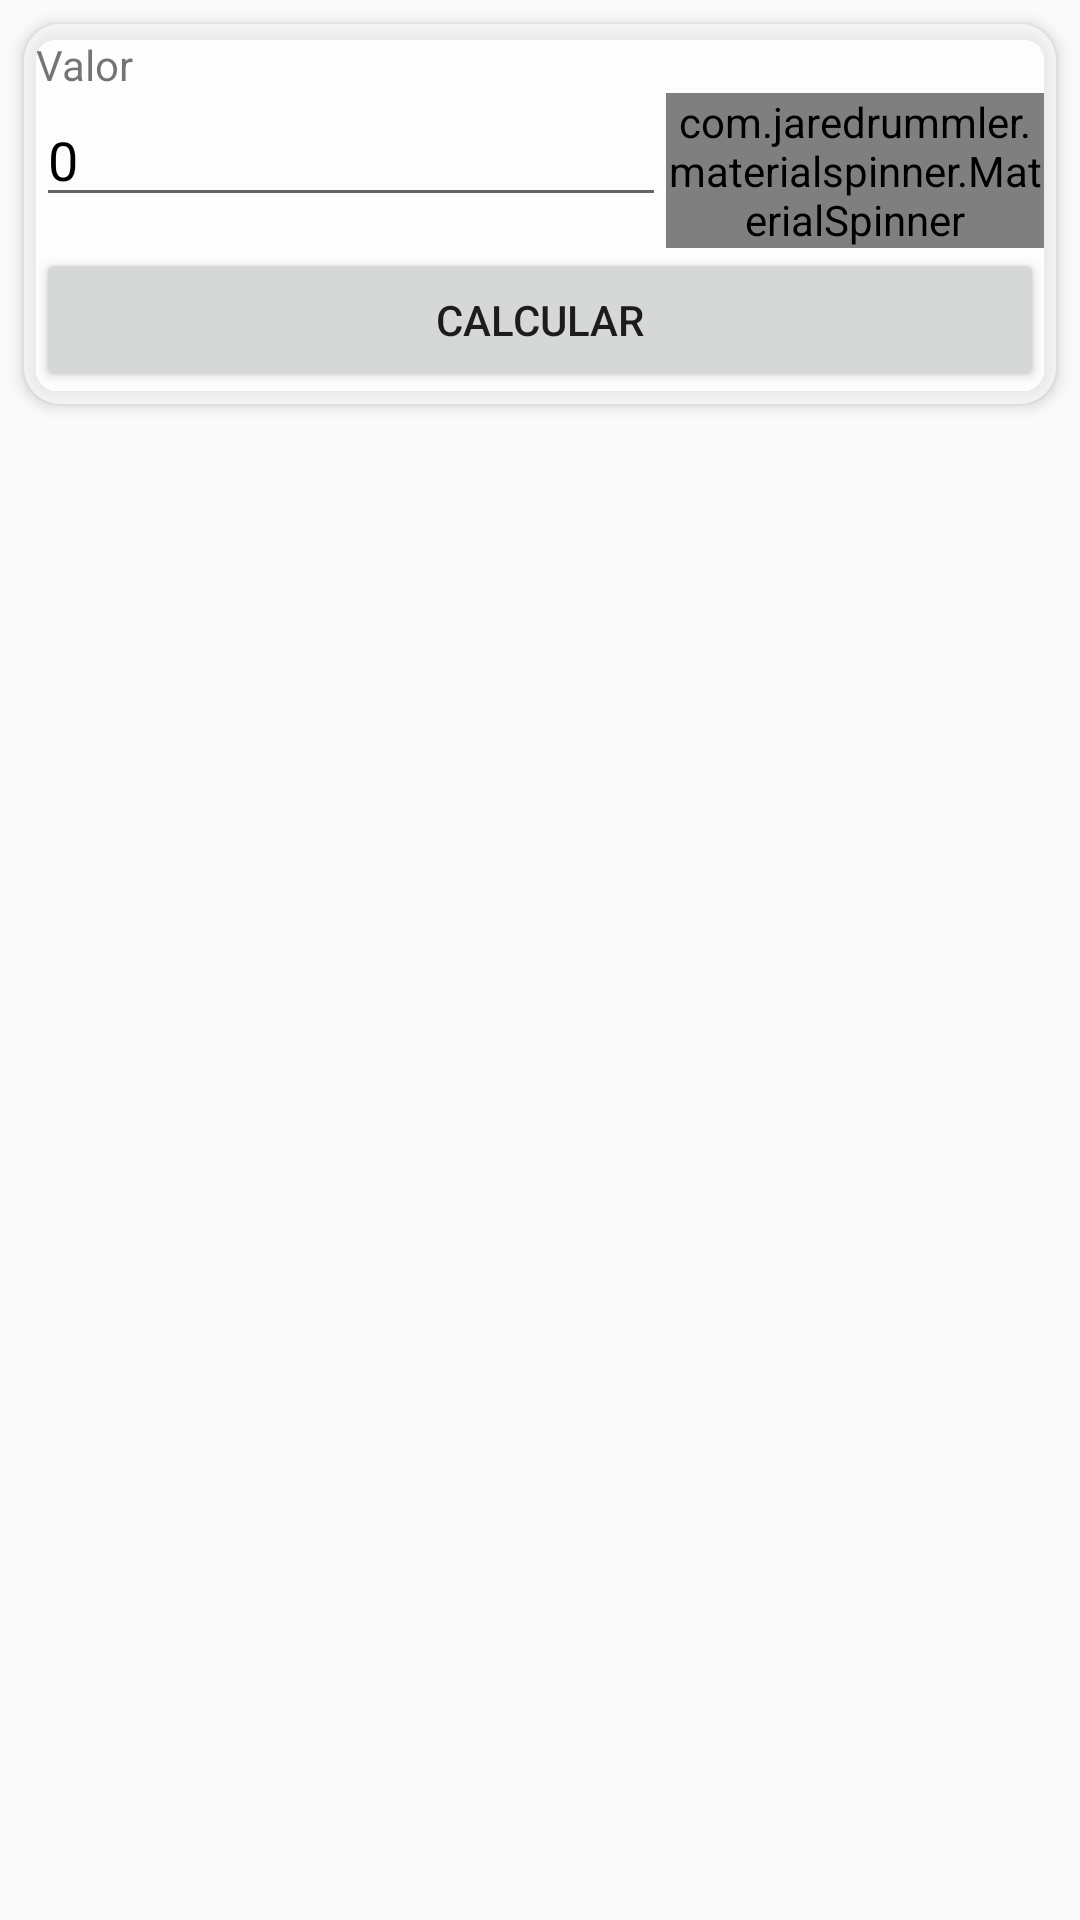

The Android layout XML behind this screen, and the referenced resources:
<!-- AndroidManifest.xml: application theme AppTheme -->
<!-- res/layout/main_fragment.xml -->
<?xml version="1.0" encoding="utf-8"?>
<androidx.constraintlayout.widget.ConstraintLayout xmlns:android="http://schemas.android.com/apk/res/android"
    xmlns:app="http://schemas.android.com/apk/res-auto"
    xmlns:tools="http://schemas.android.com/tools"
    android:layout_width="match_parent"
    android:layout_height="match_parent"
    tools:context=".presentation.fragment.fragment_main.MainFragment">

    <androidx.cardview.widget.CardView
        android:id="@+id/cv_main"
        android:layout_width="match_parent"
        android:layout_height="wrap_content"
        app:cardBackgroundColor="@color/white_suave"
        app:cardCornerRadius="12dp"
        app:cardElevation="3dp"
        app:contentPadding="4dp"
        android:layout_margin="@dimen/spacing.xs"
        app:layout_constraintEnd_toEndOf="parent"
        app:layout_constraintStart_toStartOf="parent"
        app:layout_constraintTop_toTopOf="parent">

        <LinearLayout
            android:layout_width="match_parent"
            android:layout_height="match_parent"
            android:orientation="vertical">

            <TextView
                android:id="@+id/textView"
                android:layout_width="wrap_content"
                android:layout_height="wrap_content"
                android:text="@string/valor" />

            <LinearLayout
                android:layout_width="match_parent"
                android:layout_height="wrap_content"
                android:orientation="horizontal">

                <EditText
                    android:id="@+id/et_amount"
                    android:layout_width="wrap_content"
                    android:layout_height="wrap_content"
                    android:ems="10"
                    android:hint="@string/value"
                    android:text="@string/value"
                    android:autofillHints="@string/value"
                    android:textColorHint="@color/black"
                    android:textColor="@color/black"
                    android:inputType="numberDecimal" />

                <com.jaredrummler.materialspinner.MaterialSpinner
                    android:id="@+id/spinner_categorias"
                    android:layout_width="match_parent"
                    android:layout_height="wrap_content"
                    android:hint="@string/currency"
                    android:fadeScrollbars="false"
                    android:singleLine="true"
                    app:ms_dropdown_max_height="350dp"
                    android:textColor="@color/black"
                    android:gravity="end"
                    android:textColorHint="@color/black"
                    app:ms_background_color="@color/transparent"
                    app:ms_background_selector="@drawable/selector_gray_white_spinner" />

            </LinearLayout>

            <Button
                android:id="@+id/btn_calcular"
                android:layout_width="match_parent"
                android:layout_height="wrap_content"
                android:text="@string/calcular" />

        </LinearLayout>

    </androidx.cardview.widget.CardView>

    <androidx.recyclerview.widget.RecyclerView
        android:id="@+id/recycler"
        android:layout_width="match_parent"
        android:layout_height="wrap_content"
        app:layoutManager="androidx.recyclerview.widget.LinearLayoutManager"
        app:layout_constraintEnd_toEndOf="parent"
        app:layout_constraintStart_toStartOf="parent"
        app:layout_constraintTop_toBottomOf="@id/cv_main"
        app:spanCount="2"
        tools:itemCount="6"
        tools:listitem="@layout/items_view" />

    <ProgressBar
        android:id="@+id/progress"
        style="?android:attr/progressBarStyleLarge"
        android:layout_width="wrap_content"
        android:layout_height="wrap_content"
        android:layout_centerInParent="true"
        android:layout_gravity="center"
        android:indeterminateTint="@color/colorPrimary"
        android:visibility="gone"
        app:layout_constraintBottom_toBottomOf="parent"
        app:layout_constraintEnd_toEndOf="parent"
        app:layout_constraintStart_toStartOf="parent"
        app:layout_constraintTop_toTopOf="parent" />

</androidx.constraintlayout.widget.ConstraintLayout>
<!-- res/layout/items_view.xml (included above) -->
<?xml version="1.0" encoding="utf-8"?>
<androidx.cardview.widget.CardView xmlns:android="http://schemas.android.com/apk/res/android"
    android:layout_width="match_parent"
    android:layout_height="wrap_content"
    xmlns:app="http://schemas.android.com/apk/res-auto"
    app:cardBackgroundColor="@color/white_suave"
    app:cardCornerRadius="12dp"
    app:cardElevation="3dp"
    app:contentPadding="4dp"
    android:layout_marginTop="@dimen/spacing.xxxs"
    android:layout_margin="@dimen/spacing.xxxs"
    app:layout_constraintEnd_toEndOf="parent"
    app:layout_constraintStart_toStartOf="parent"
    app:layout_constraintTop_toTopOf="parent">

    <LinearLayout
        android:orientation="horizontal"
        android:layout_width="match_parent"
        android:layout_height="wrap_content"
        android:layout_margin="@dimen/spacing.xs"
        android:weightSum="1">

        <TextView
            android:id="@+id/tv_currency"
            android:layout_width="0dp"
            android:layout_height="wrap_content"
            android:textAppearance="@style/TextAppearance.AppCompat.Title"
            android:layout_weight="0.5"
            android:text="@string/currency"
            android:orientation="horizontal"/>

        <TextView
            android:id="@+id/tv_amount"
            android:text="@string/value"
            android:layout_width="0dp"
            android:gravity="end"
            android:textAppearance="@style/TextAppearance.AppCompat.Title"
            android:layout_height="wrap_content"
            android:layout_weight="0.5"
            android:orientation="horizontal"/>

    </LinearLayout>

</androidx.cardview.widget.CardView>
<!-- resources referenced by this layout -->
<resources>
  <color name="black">#000000</color>
  <color name="colorPrimary">#1d9eea</color>
  <color name="transparent">#00000000</color>
  <color name="white_suave">#a0ffffff</color>
  <dimen name="spacing.xs">8dp</dimen>
  <dimen name="spacing.xxxs">2dp</dimen>
  <!-- drawable selector_gray_white_spinner (drawable) -->
  <?xml version="1.0" encoding="utf-8"?>
  <selector xmlns:android="http://schemas.android.com/apk/res/android">
      <item android:state_focused="true" android:state_pressed="true" android:drawable="@color/gray_700"/>
      <item android:state_focused="false" android:state_pressed="true" android:drawable="@color/gray_700"/>
      <item android:state_focused="true" android:drawable="@android:color/white"/>
      <item android:state_focused="false" android:state_pressed="false" android:drawable="@android:color/white"/>
  </selector>
  <string name="calcular">Calcular</string>
  <string name="currency">EUR</string>
  <string name="valor">Valor</string>
  <string name="value">0</string>
  <style name="AppTheme" parent="Theme.AppCompat.Light.DarkActionBar">
          
          <item name="colorPrimary">@color/colorPrimary</item>
          <item name="colorPrimaryDark">@color/colorPrimaryDark</item>
          <item name="colorAccent">@color/colorAccent</item>
      </style>
  <color name="gray_700">#6C6C6C</color>
  <color name="colorPrimaryDark">#1354c3</color>
  <color name="colorAccent">#372EB5</color>
</resources>
